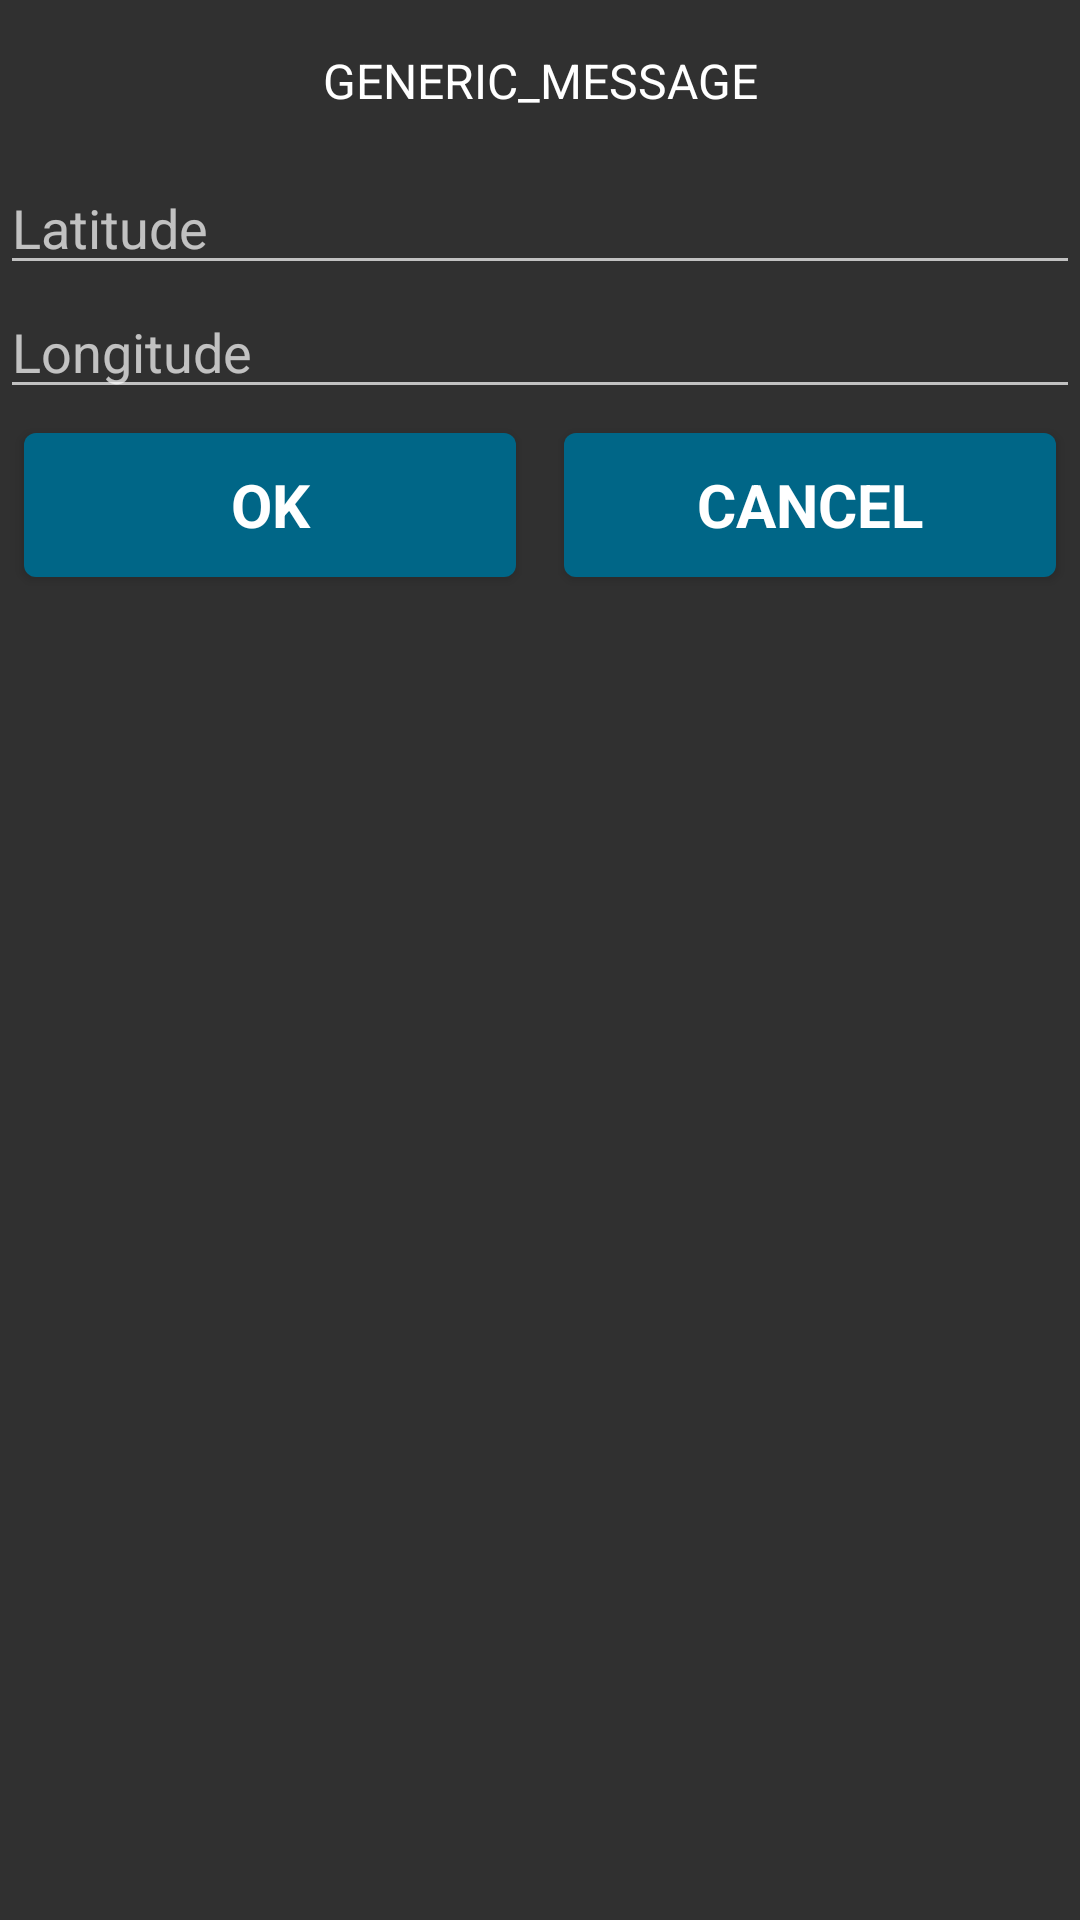

The Android layout XML behind this screen, and the referenced resources:
<!-- AndroidManifest.xml: application theme AppTheme -->
<!-- res/layout/dialog_location.xml -->
<?xml version="1.0" encoding="utf-8"?>
<LinearLayout xmlns:android="http://schemas.android.com/apk/res/android"
    android:layout_width="match_parent"
    android:layout_height="wrap_content"
    android:layout_margin="16dp"
    android:orientation="vertical">

    <TextView
        android:id="@+id/tvMessage"
        style="@style/customTextViewWhite"
        android:layout_width="match_parent"
        android:layout_height="wrap_content"
        android:layout_margin="16dp"
        android:gravity="center"
        android:text="@string/GENERIC_MESSAGE" />

    <EditText
        android:id="@+id/edtLatitude"
        android:layout_width="match_parent"
        android:layout_height="wrap_content"
        android:hint="@string/hint_latitude" />

    <EditText
        android:id="@+id/edtLongitude"
        android:layout_width="match_parent"
        android:layout_height="wrap_content"
        android:hint="@string/hint_longitude" />

    

    <LinearLayout xmlns:android="http://schemas.android.com/apk/res/android"
        android:layout_width="match_parent"
        android:layout_height="wrap_content"
        android:orientation="horizontal">

        <Button
            android:id="@+id/btnOk"
            style="@style/customButtonMainBlueLarge"
            android:layout_width="0dp"
            android:layout_height="wrap_content"
            android:layout_weight="1"
            android:text="@string/ALERT_DIALOG_BUTTON_OK" />

        <Button
            android:id="@+id/btnCancel"
            style="@style/customButtonMainBlueLarge"
            android:layout_width="0dp"
            android:layout_height="wrap_content"
            android:layout_weight="1"
            android:text="@string/ALERT_DIALOG_BUTTON_CANCEL" />
    </LinearLayout>

</LinearLayout>
<!-- resources referenced by this layout -->
<resources>
  <string name="ALERT_DIALOG_BUTTON_CANCEL">CANCEL</string>
  <string name="ALERT_DIALOG_BUTTON_OK">OK</string>
  <string name="GENERIC_MESSAGE">GENERIC_MESSAGE</string>
  <string name="hint_latitude">Latitude</string>
  <string name="hint_longitude">Longitude</string>
  <style name="customButtonMainBlueLarge" parent="android:Widget.Button">
          <item name="android:background">@drawable/selector_button_rounded_rectangle</item>
          <item name="android:textColor">@color/font_color_white</item>
          <item name="android:textSize">@dimen/font_size_custom_button_main_blue_large</item>
          <item name="android:textStyle">bold</item>
          <item name="android:layout_marginTop">@dimen/margin_custom_button_main_blue_large</item>
          <item name="android:layout_marginBottom">@dimen/margin_custom_button_main_blue_large</item>
          <item name="android:layout_marginLeft">8dp</item>
          <item name="android:layout_marginRight">8dp</item>
          <item name="android:padding">8dp</item>
          <item name="android:gravity">center</item>
      </style>
  <style name="customTextViewWhite" parent="android:Widget.TextView">
          <item name="android:textColor">@color/font_color_white</item>
          <item name="android:textSize">@dimen/font_size_custom_white_textview</item>
      </style>
  <style name="AppTheme" parent="Theme.AppCompat.NoActionBar">
          
      </style>
  <!-- drawable selector_button_rounded_rectangle (drawable) -->
  <?xml version="1.0" encoding="utf-8"?>
  <selector xmlns:android="http://schemas.android.com/apk/res/android">
  
      <item android:drawable="@drawable/button_rounded_rectangle_main_blue_inactive" android:state_enabled="false"/>
      <item android:drawable="@drawable/button_rounded_rectangle_main_blue" android:state_focused="true"/>
      <item android:drawable="@drawable/button_rounded_rectangle_main_blue_active" android:state_pressed="true"/>
      <item android:drawable="@drawable/button_rounded_rectangle_main_blue"/>
  
  </selector>
  <color name="font_color_white">#FFFFFFFF</color>
  <dimen name="font_size_custom_button_main_blue_large">20sp</dimen>
  <dimen name="margin_custom_button_main_blue_large">8dp</dimen>
  <dimen name="font_size_custom_white_textview">16sp</dimen>
  <!-- drawable button_rounded_rectangle_main_blue_inactive (drawable) -->
  <?xml version="1.0" encoding="utf-8"?>
  <shape xmlns:android="http://schemas.android.com/apk/res/android">
      <solid
          android:color="@color/background_main_blue_inactive"/>
      <corners
          android:radius="4dp" />
      <padding
          android:left="6dp"
          android:top="6dp"
          android:right="6dp"
          android:bottom="6dp" />
  </shape>
  <!-- drawable button_rounded_rectangle_main_blue (drawable) -->
  <?xml version="1.0" encoding="utf-8"?>
  <shape xmlns:android="http://schemas.android.com/apk/res/android">
      <solid
          android:color="@color/background_main_blue"/>
      <corners
          android:radius="4dp" />
      <padding
          android:left="6dp"
          android:top="6dp"
          android:right="6dp"
          android:bottom="6dp" />
  </shape>
  <!-- drawable button_rounded_rectangle_main_blue_active (drawable) -->
  <?xml version="1.0" encoding="utf-8"?>
  <shape xmlns:android="http://schemas.android.com/apk/res/android">
      <solid
          android:color="@color/background_main_blue_active"/>
      <corners
          android:radius="4dp" />
      <padding
          android:left="6dp"
          android:top="6dp"
          android:right="6dp"
          android:bottom="6dp" />
  </shape>
  <color name="background_main_blue_inactive">#FF858585</color>
  <color name="background_main_blue">#FF006687</color>
  <color name="background_main_blue_active">#FF3AA0C1</color>
</resources>
